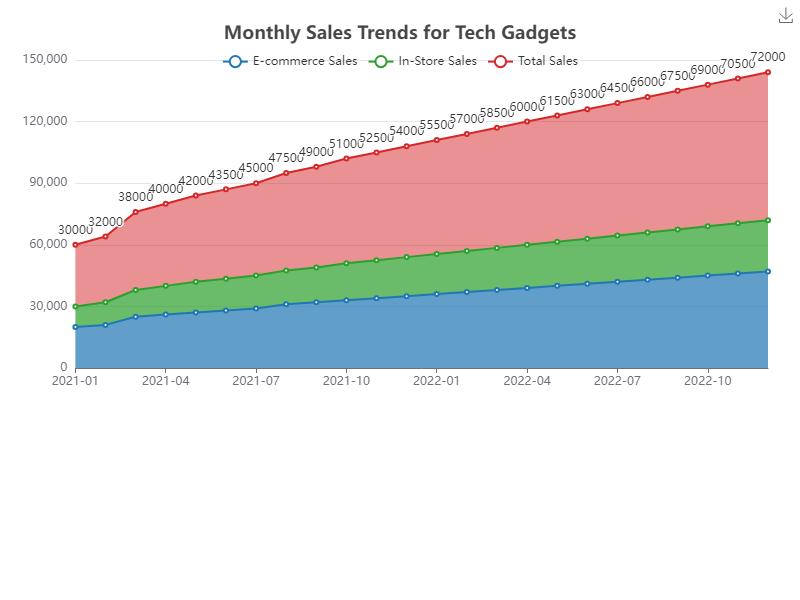

The table this chart was drawn from, first rows:
Date, E-commerce Sales, In-Store Sales, Total Sales
2021-01, 20000, 10000, 30000
2021-02, 21000, 11000, 32000
2021-03, 25000, 13000, 38000
2021-04, 26000, 14000, 40000
2021-05, 27000, 15000, 42000
2021-06, 28000, 15500, 43500
2021-07, 29000, 16000, 45000
2021-08, 31000, 16500, 47500
2021-09, 32000, 17000, 49000
2021-10, 33000, 18000, 51000
2021-11, 34000, 18500, 52500
2021-12, 35000, 19000, 54000
2022-01, 36000, 19500, 55500
2022-02, 37000, 20000, 57000
2022-03, 38000, 20500, 58500
2022-04, 39000, 21000, 60000
2022-05, 40000, 21500, 61500
2022-06, 41000, 22000, 63000
2022-07, 42000, 22500, 64500
2022-08, 43000, 23000, 66000
2022-09, 44000, 23500, 67500
2022-10, 45000, 24000, 69000
2022-11, 46000, 24500, 70500
2022-12, 47000, 25000, 72000
